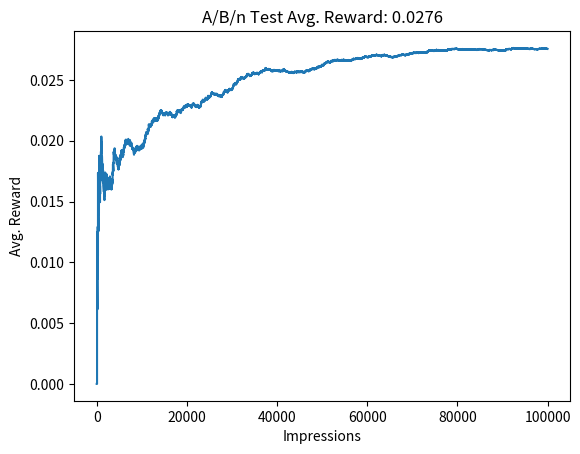

Python code for this plot:
#!/usr/bin/env python
# coding: utf-8

# # A/B/n testing using online advertising scenario
# 
# Consider a company that wants to advertise a product on various websites through digital banners, aiming to attract visitors to the product landing page. Among multiple alternatives, the advertiser company wants to find out which banner is the most effective and has the maximum **click-through rate (CTR)**, which is defined as the total number of clicks an ad receives divided by the total number of impressions (number of times it is shown).
# 
# Every time a banner is about to be shown on a website, it is the advertiser's algorithm that chooses the banner (for example, through an API provided by the advertiser to the website) and observes whether the impression has resulted in a click or not. This is a great use case for a MAB model, which could boost clicks and product sales. What we want the MAB model to do is toidentify the ad that performs the best as early as possible, display it more, and write off the ad(s) that is (are) a clear loser(s) as early as possible.
# 
# :::{tip}
# The probability of observing a click or no click after an impression, a binary outcome, can be modeled using the Bernoulli distribution. It has a single parameter, , which is the probability of receiving a click, or more generally, observing a 1 as opposed to a 0. Note that this is a discrete probability distribution, whereas the normal distribution we used earlier is a continuous one.
# :::
# 
# In the [previous page](mab-code.ipynb), we had rewards coming from a normal (Gaussian) distribution. In the online ad case, we have a binary outcome. For each ad version, there is a different probability of click (CTR), which the advertiser does not know but is trying to discover. So, the rewards will come from different **Bernoulli distributions** for each ad. Let's code these to use with our algorithms later:

# **1. We start by creating a class to model the ad behavior:**

# In[1]:


import numpy as np
import pandas as pd
import matplotlib.pyplot as plt

class BernoulliBandit(object):
    def __init__(self, p):
        self.p = p
    
    def display_ad(self):
        reward = np.random.binomial(n=1, p=self.p)
        return reward


# **2. Now, let's create five different ads (banners) with the corresponding CTRs we arbitrarily pick:**

# In[2]:


adA = BernoulliBandit(0.004)
adB = BernoulliBandit(0.016)
adC = BernoulliBandit(0.02)
adD = BernoulliBandit(0.028)
adE = BernoulliBandit(0.031)

ads = [adA, adB, adC, adD, adE]


# Let's code exploration strategy for the above ads and try to estimate the probabilities of reward for each online ad.

# # A/B/n testing
# 
# One of the most common exploration strategies is what is called A/B testing, which is a method to determine which one of the two alternatives (of online products, pages, ads, and so on) performs better. In this type of testing, the users are randomly split into two groups to try different alternatives. At the end of the testing period, the results are compared to choose the best alternative, which is then used in production for the rest of the problem horizon. In our case, we have more than two ad versions. So, we will implement what is called A/B/n testing.
# 
# We will use A/B/n testing as our baseline strategy for comparison with the more advanced methods that we will introduce afterward. Before going into the implementation, we need to define some notation that we will use throughout the chapter.
# 
# ## Notation
# 
# Throughout the implementations of various algorithms, we will need to keep track of some quantities related to a particular action (the ad chosen for display), $a$. Now, we define some notation for those quantities. Initially, we drop $a$ from our notation for brevity, but at the end of this section, we will put it back:
# 
# * First, we denote the reward (that is, 1 for a click, 0 for no click) received after selecting the action, $a$, for the $i^{th}$ time by $R_i$.
# 
# * The average reward observed before the $n^{th}$ selection of this same action is defined as follows:
# 
# $$Q_n = \frac{R_1 + R_2 + R_3 + ... + R_{n-1}}{n-1}$$
# 
# This estimates the expected value of the reward that this action yields, $R$, after $n-1$ observations.
# 
# * This is also called the **action value** of $a$. Here, $Q_n$ estimates of the action value after selecting this action $n-1$ times.
# 
# * Using simple algebra we can modify the above formula for $Q_n$ into a more convenient form.
# 
# $$\begin{align}
# Q_{n+1} &= \frac{R_1 + R_2 + R_3 + ... + R_{n}}{n} \\
# &= \frac{R_1 + R_2 + R_3 + ... + R_{n-1}}{n-1} + \frac{R_n}{n} \\
# &= \frac{n-1}{n}\cdot Q_n + \frac{R_n}{n} \\
# &= Q_n + \frac{1}{n}\cdot (R_n-Q_n)
# \end{align}$$
# 
# * Remember that $Q_n$ is our estimate for the action value of $a$ before we take it for the $n^{th}$ time. When we observe the reward, $R_n$, it gives us another signal for the action value. We don't want to discard our previous observations, but we also want to update our estimate to reflect the new signal.
# 
# * This means, we adjust our current estimate, $Q_n$, in the direction of the **error** that we calculate based on the latest observed reward, $R_n - Q_n$, with a **step size** of $1/n$ and obtain a new estimate, $Q_{n+1}$. This means, for example, if the latest observed reward is greater than our current estimate, we revise the action value estimate upward.
# 
# * For convenience, we define $Q_0 = 0$.
# 
# * Notice that the rate at which we adjust our estimate will get smaller as we make more observations due to the $1/n$ term. So, we put less weight on the most recent observations and our estimate for the action value for a particular action will settle down over time.
# 
# * However, this might be a disadvantage if the environment is not stationary but is changing over time. In those cases, we would want to use a step size that does not diminish over time, such as a fixed step size of $\alpha \in (0,1)$.
# 
# * Note that this step size must be smaller than 1 for the estimate to converge (and larger than 0 for a proper update).
# 
# * Using a fixed value for $\alpha$ will make the weights of the older observations decrease exponentially as we take action $\alpha$ more and more.
# 
# Let's bring $\alpha$ back to the notation, so we can obtain our formula to update the action values:
# 
# $$
# Q_{n+1}(a) = Q_n(a) + \alpha (R_n(\alpha) - Q_n(a))
# $$
# 
# Here, is a number between 0 and 1. For stationary problems, we usually set $\alpha = 1/N(a)$, where $N(a)$ is the number of times the action $a$ has been taken up to that point (which was denoted by $n$ initially). In stationary problems, this will help action values converge quicker, due to the diminishing $1/N(a)$ term, rather than chasing after noisy observations.
# 
# That's all we need. Without further ado, let's implement an A/B/n test.
# 
# ## Application to the online advertising scenario
# 
# In our example, we have five different ad versions, which we randomly show to the users with equal probabilities. Let's implement this in Python:
# 
# **1. We start with creating the variables to keep track of the rewards in the experiment:**

# In[3]:


n_test = 10000
n_prod = 90000
n_ads = len(ads)
Q = np.zeros(n_ads)  # Q, action values
N = np.zeros(n_ads)  # N, total impressions
total_reward = 0
avg_rewards = []  # Save average rewards over time


# In[4]:


# A/B/n test
for i in range(n_test):
    ad_chosen = np.random.randint(n_ads)
    R = ads[ad_chosen].display_ad()  # Observe reward
    N[ad_chosen] += 1
    Q[ad_chosen] += (1 / N[ad_chosen]) * (R - Q[ad_chosen])
    total_reward += R
    avg_reward_so_far = total_reward / (i + 1)
    avg_rewards.append(avg_reward_so_far)


# In[5]:


best_ad_index = np.argmax(Q)  # Find the best action
print("The best performing ad is {}".format(chr(ord('A') + best_ad_index)))


# In[6]:


ad_chosen = best_ad_index
for i in range(n_prod):
    R = ads[ad_chosen].display_ad()
    total_reward += R
    avg_reward_so_far = total_reward / (n_test + i + 1)
    avg_rewards.append(avg_reward_so_far)


# In[7]:


df_reward_comparison = pd.DataFrame(avg_rewards, columns=['A/B/n'])


# In[8]:


df_reward_comparison['A/B/n'].plot(title="A/B/n Test Avg. Reward: {:.4f}"
                                    .format(avg_reward_so_far))
plt.xlabel("Impressions")
plt.ylabel("Avg. Reward")
plt.show()


# In[9]:


print(Q)

# Actual probabilities of rewards
# adA = BernoulliBandit(0.004)
# adB = BernoulliBandit(0.016)
# adC = BernoulliBandit(0.02)
# adD = BernoulliBandit(0.028)
# adE = BernoulliBandit(0.031)


# The model explores for the first 10000 steps. Once the estimated rewards for each ad are updated, the model picks the ad with highest estimated probability is shown for the next 90000 impressions to receive reward.
# 
# It can be seen that the overall average reward for all the impressions converges with the actual reward for the add E

# # Advantages and disadvantages of A/B/n testing
# 
# * **A/B/n testing is inefficient as it does not modify the experiment dynamically by learning from the observations**. Instead, it explores in a fixed time budget with pre-determined probabilities of trying the alternatives. It fails to benefit from the early observations in the test by writing off/promoting an alternative even though it is obviously underperforming/outperforming the others.
# 
# * **It is unable to correct a decision once it's made**. If, for some reason, the test period identifies an alternative as the best incorrectly (mostly because of a not-sufficiently long test duration), this selection remains fixed during the production period. So, there is no way to correct the decision for the rest of the deployment horizon.
# 
# * **It is unable to adapt to changes in a dynamic environment**. Related to the previous note, this approach is especially problematic for environments that are not stationary. So, if the underlying reward distributions change over time, plain A/B/n testing has no way of detecting such changes after the selection is fixed.
# 
# * **The length of the test period is a hyperparameter to tune, affecting the efficiency of the test**. If this period is chosen to be shorter than needed, an incorrect alternative could be declared the best because of the noise in the observations. If the test period is chosen to be too long, too much money gets wasted in exploration.
# 
# * **A/B/n testing is simple**. Despite all these shortcomings, it is intuitive and easy to implement, and therefore widely used in practice.
# 
# So, the vanilla A/B/n testing is a rather naive approach to MAB. Next, let's look into some other more advanced approaches that will overcome some of the shortcomings of A/B/n testing, starting with ε-greedy.

# # References
# 
# * https://www.packtpub.com/product/mastering-reinforcement-learning-with-python/9781838644147
# 
# _This entire page is a chapter referenced from the above link. EssentialAI does not claim ownership of the content in any way._
